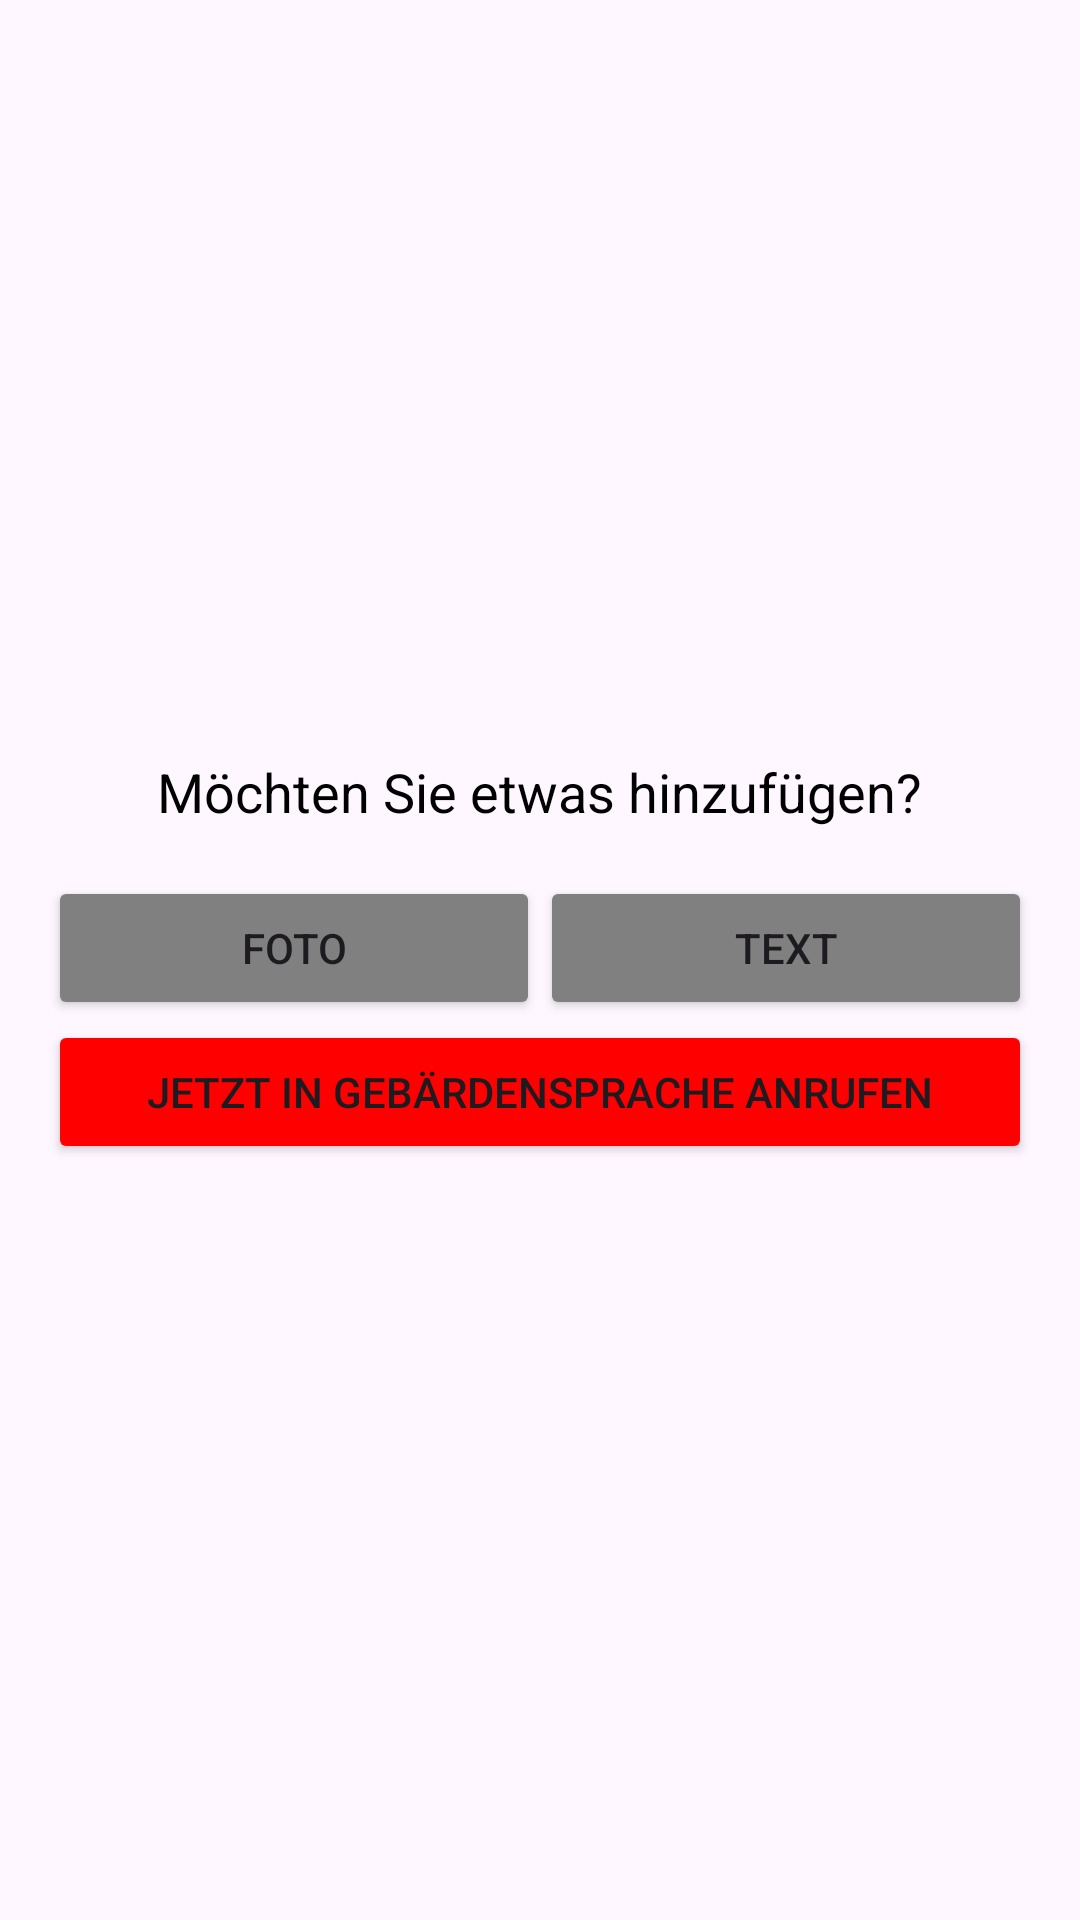

The Android layout XML behind this screen, and the referenced resources:
<!-- AndroidManifest.xml: application theme Theme.Hackaton2023_AlarmButton -->
<!-- res/layout/sign_language_flow_additional_information.xml -->
<?xml version="1.0" encoding="utf-8"?>
<RelativeLayout xmlns:android="http://schemas.android.com/apk/res/android"
    xmlns:app="http://schemas.android.com/apk/res-auto"
    xmlns:tools="http://schemas.android.com/tools"
    android:layout_width="match_parent"
    android:layout_height="match_parent"
    android:fitsSystemWindows="true">

    <LinearLayout xmlns:android="http://schemas.android.com/apk/res/android"
        android:layout_width="match_parent"
        android:layout_height="match_parent"
        android:paddingLeft="16dp"
        android:paddingRight="16dp"
        android:gravity="center"
        android:orientation="vertical">

        <TextView
            android:layout_width="wrap_content"
            android:layout_height="wrap_content"
            android:text="Möchten Sie etwas hinzufügen?"
            android:textSize="18sp"
            android:textColor="#000000"
            android:layout_marginBottom="16dp" />

        <LinearLayout
            android:layout_width="match_parent"
            android:layout_height="wrap_content"
            android:gravity="center_horizontal">
            <Button
                android:id="@+id/button_foto"
                android:layout_width="0dp"
                android:layout_height="wrap_content"
                android:layout_weight="1"
                android:text="Foto"
                android:backgroundTint="#808080" />
            <Button
                android:id="@+id/button_text"
                android:layout_width="0dp"
                android:layout_height="wrap_content"
                android:layout_weight="1"
                android:text="Text"
                android:backgroundTint="#808080" />
        </LinearLayout>

        <Button
            android:id="@+id/button_call_in_sign_language"
            android:layout_width="match_parent"
            android:layout_height="wrap_content"
            android:layout_alignParentBottom="true"
            android:backgroundTint="#FF0000"
            android:text="Jetzt in Gebärdensprache anrufen" />

    </LinearLayout>
</RelativeLayout>
<!-- resources referenced by this layout -->
<resources>
  <style name="Theme.Hackaton2023_AlarmButton" parent="Base.Theme.Hackaton2023_AlarmButton" />
  <style name="Base.Theme.Hackaton2023_AlarmButton" parent="Theme.Material3.DayNight.NoActionBar">
          
          
      </style>
</resources>
